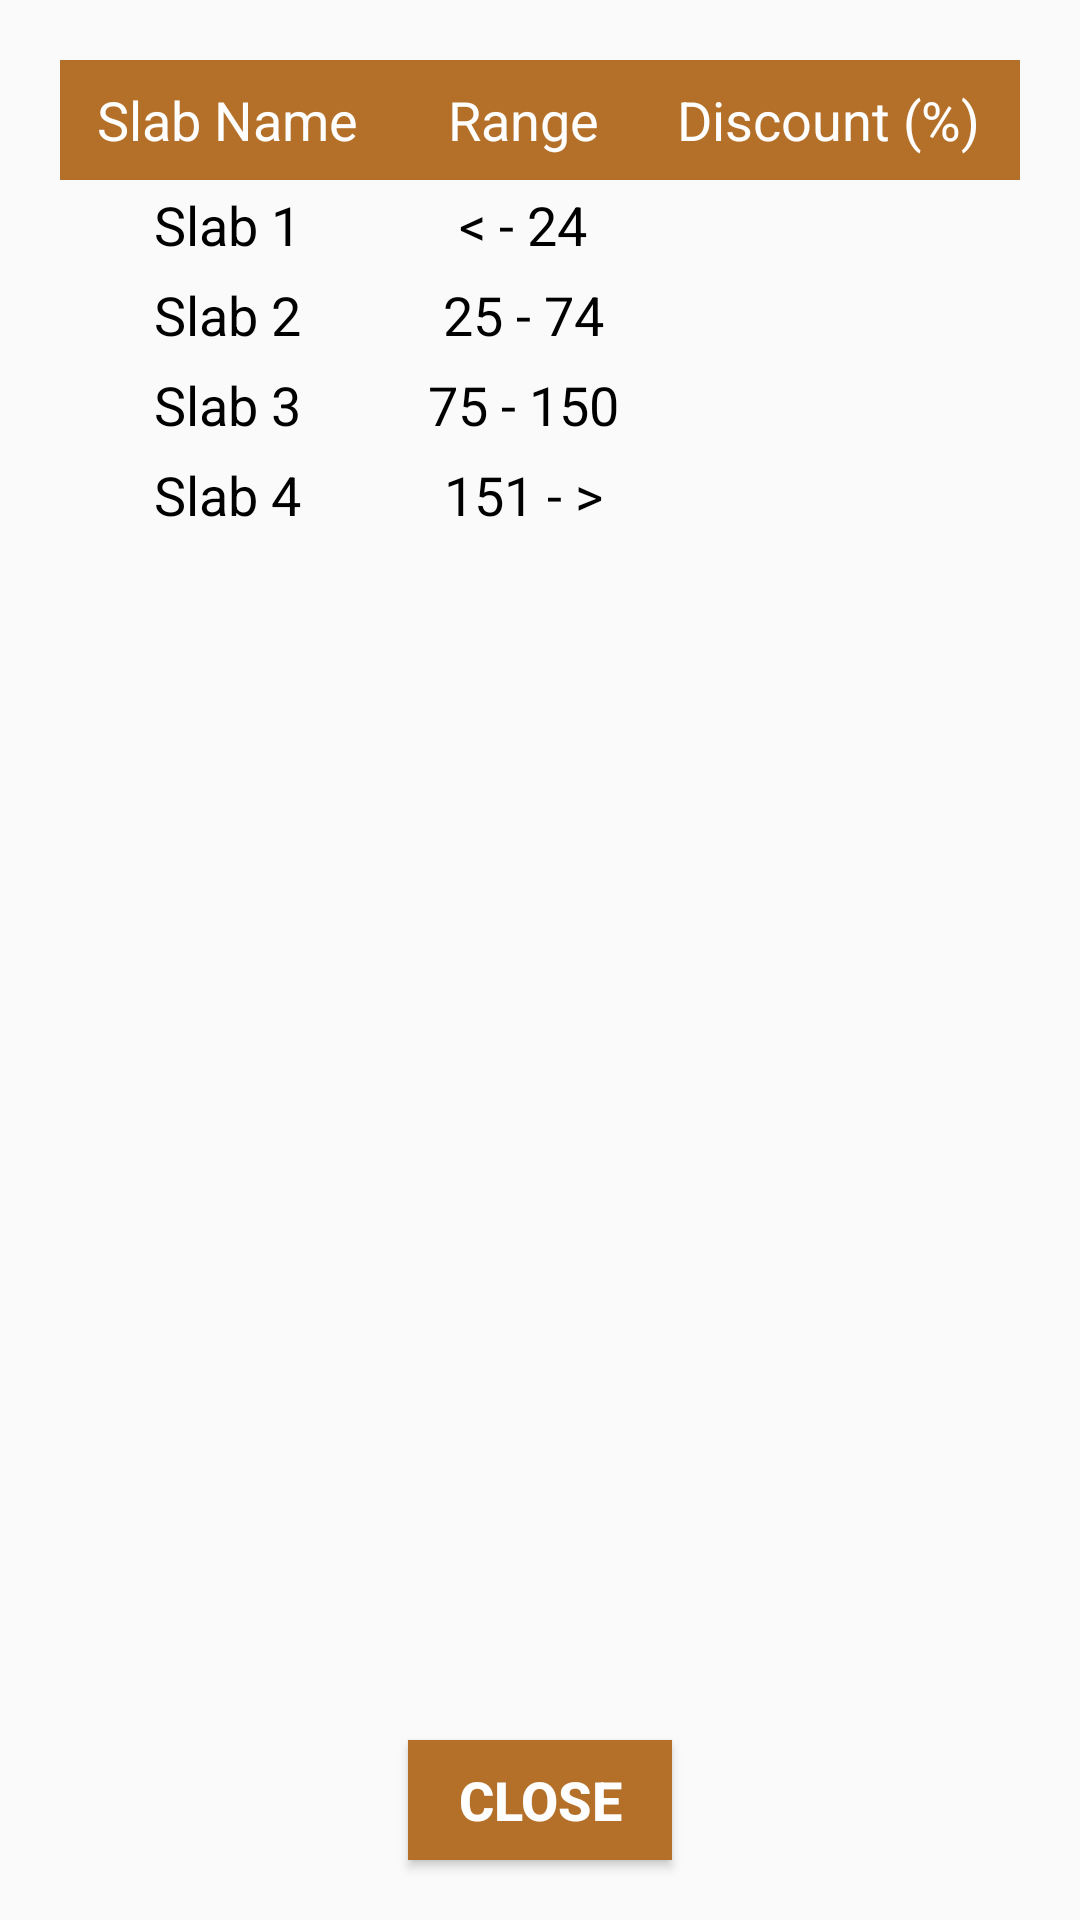

Reconstruct the res/layout file that produces this screen, plus the resources it refers to.
<!-- AndroidManifest.xml: application theme AppTheme -->
<!-- res/layout/dialog_purchase_discount_detail.xml -->
<?xml version="1.0" encoding="utf-8"?>
<LinearLayout xmlns:android="http://schemas.android.com/apk/res/android"
    android:orientation="vertical" android:layout_width="match_parent"
    android:layout_height="wrap_content">

    <LinearLayout
        android:layout_width="match_parent"
        android:layout_height="wrap_content"
        android:orientation="vertical"
        android:layout_margin="20dp">

        <LinearLayout
            android:layout_width="match_parent"
            android:layout_height="40dp"
            android:orientation="horizontal"
            android:background="@color/colorLayoutBackground"
            android:weightSum="3">

            <TextView
                android:layout_width="match_parent"
                android:layout_height="wrap_content"
                android:layout_weight="1"
                android:text="Slab Name"
                android:gravity="center_horizontal"
                android:textSize="@dimen/content_text_size"
                android:textColor="@color/white"
                android:layout_gravity="center"
                android:paddingLeft="5dp"/>

            <TextView
                android:layout_width="match_parent"
                android:layout_height="wrap_content"
                android:layout_weight="1.1"
                android:text="Range"
                android:gravity="center_horizontal"
                android:textSize="@dimen/content_text_size"
                android:paddingLeft="10dp"
                android:textColor="@color/white"
                android:layout_gravity="center" />

            <TextView
                android:layout_width="match_parent"
                android:layout_height="wrap_content"
                android:layout_weight="0.9"
                android:text="Discount (%)"
                android:gravity="center_horizontal"
                android:textSize="@dimen/content_text_size"
                android:textColor="@color/white"
                android:layout_gravity="center" />

        </LinearLayout>

        <LinearLayout
            android:layout_width="match_parent"
            android:layout_height="30dp"
            android:orientation="horizontal"
            android:weightSum="3">

            <TextView
                android:layout_width="match_parent"
                android:layout_height="wrap_content"
                android:layout_weight="1"
                android:text="Slab 1"
                android:textSize="@dimen/content_text_size"
                android:textColor="@color/colorBlack"
                android:layout_gravity="center"
                android:gravity="center_horizontal"
                android:paddingLeft="5dp"/>

            <TextView
                android:layout_width="match_parent"
                android:layout_height="wrap_content"
                android:layout_weight="1.1"
                android:text="&lt; - 24"
                android:textSize="@dimen/content_text_size"
                android:paddingLeft="10dp"
                android:gravity="center_horizontal"
                android:textColor="@color/colorBlack"
                android:layout_gravity="center" />

            <TextView
                android:id="@+id/txtDiscountSlab1"
                android:layout_width="match_parent"
                android:layout_height="wrap_content"
                android:layout_weight="0.9"
                android:text=""
                android:paddingLeft="10dp"
                android:textSize="@dimen/content_text_size"
                android:gravity="center_horizontal"
                android:textColor="@color/colorBlack"
                android:layout_gravity="center" />

        </LinearLayout>

        <LinearLayout
            android:layout_width="match_parent"
            android:layout_height="30dp"
            android:orientation="horizontal"
            android:weightSum="3">

            <TextView
                android:layout_width="match_parent"
                android:layout_height="wrap_content"
                android:layout_weight="1"
                android:text="Slab 2"
                android:textSize="@dimen/content_text_size"
                android:textColor="@color/colorBlack"
                android:layout_gravity="center"
                android:gravity="center_horizontal"
                android:paddingLeft="5dp"/>

            <TextView
                android:layout_width="match_parent"
                android:layout_height="wrap_content"
                android:layout_weight="1.1"
                android:text="25 - 74"
                android:textSize="@dimen/content_text_size"
                android:paddingLeft="10dp"
                android:gravity="center_horizontal"
                android:textColor="@color/colorBlack"
                android:layout_gravity="center" />

            <TextView
                android:id="@+id/txtDiscountSlab2"
                android:layout_width="match_parent"
                android:layout_height="wrap_content"
                android:layout_weight="0.9"
                android:text=""
                android:paddingLeft="10dp"
                android:textSize="@dimen/content_text_size"
                android:gravity="center_horizontal"
                android:textColor="@color/colorBlack"
                android:layout_gravity="center" />

        </LinearLayout>

        <LinearLayout
            android:layout_width="match_parent"
            android:layout_height="30dp"
            android:orientation="horizontal"
            android:weightSum="3">

            <TextView
                android:layout_width="match_parent"
                android:layout_height="wrap_content"
                android:layout_weight="1"
                android:text="Slab 3"
                android:textSize="@dimen/content_text_size"
                android:textColor="@color/colorBlack"
                android:layout_gravity="center"
                android:gravity="center_horizontal"
                android:paddingLeft="5dp"/>

            <TextView
                android:layout_width="match_parent"
                android:layout_height="wrap_content"
                android:layout_weight="1.1"
                android:text="75 - 150"
                android:textSize="@dimen/content_text_size"
                android:paddingLeft="10dp"
                android:gravity="center_horizontal"
                android:textColor="@color/colorBlack"
                android:layout_gravity="center" />

            <TextView
                android:id="@+id/txtDiscountSlab3"
                android:layout_width="match_parent"
                android:layout_height="wrap_content"
                android:layout_weight="0.9"
                android:text=""
                android:paddingLeft="10dp"
                android:textSize="@dimen/content_text_size"
                android:gravity="center_horizontal"
                android:textColor="@color/colorBlack"
                android:layout_gravity="center" />

        </LinearLayout>

        <LinearLayout
            android:layout_width="match_parent"
            android:layout_height="30dp"
            android:orientation="horizontal"
            android:weightSum="3">

            <TextView
                android:layout_width="match_parent"
                android:layout_height="wrap_content"
                android:layout_weight="1"
                android:text="Slab 4"
                android:textSize="@dimen/content_text_size"
                android:textColor="@color/colorBlack"
                android:layout_gravity="center"
                android:gravity="center_horizontal"
                android:paddingLeft="5dp"/>

            <TextView
                android:layout_width="match_parent"
                android:layout_height="wrap_content"
                android:layout_weight="1.1"
                android:text="151 - &gt;"
                android:gravity="center_horizontal"
                android:textSize="@dimen/content_text_size"
                android:paddingLeft="10dp"
                android:textColor="@color/colorBlack"
                android:layout_gravity="center" />

            <TextView
                android:id="@+id/txtDiscountSlab4"
                android:layout_width="match_parent"
                android:layout_height="wrap_content"
                android:layout_weight="0.9"
                android:text=""
                android:paddingLeft="10dp"
                android:textSize="@dimen/content_text_size"
                android:gravity="center_horizontal"
                android:textColor="@color/colorBlack"
                android:layout_gravity="center" />

        </LinearLayout>

    </LinearLayout>

    <TextView
        android:id="@+id/txtDiscount"
        android:layout_width="match_parent"
        android:layout_height="wrap_content"
        android:layout_weight="1"
        android:textStyle="bold"
        android:text=""
        android:textSize="@dimen/content_text_size"
        android:layout_marginLeft="15dp"
        android:layout_marginBottom="20dp"
        android:textColor="@color/colorBlack"
        android:layout_gravity="center" />

    <Button
        android:id="@+id/btnDiscountClose"
        android:layout_width="wrap_content"
        android:layout_height="40dp"
        android:text="Close"
        android:textSize="@dimen/content_text_size"
        android:textStyle="bold"
        android:textColor="@color/white"
        android:background="@color/colorLayoutBackground"
        android:layout_gravity="center"
        android:layout_marginBottom="20dp"/>

</LinearLayout>
<!-- resources referenced by this layout -->
<resources>
  <color name="colorBlack">#000000</color>
  <color name="colorLayoutBackground">#b47028</color>
  <color name="white">#FEFEFE</color>
  <dimen name="content_text_size">18dp</dimen>
  <style name="AppTheme" parent="Theme.AppCompat.Light.DarkActionBar">
          
          <item name="colorPrimary">@color/colorPrimary</item>
          <item name="colorPrimaryDark">@color/colorPrimaryDark</item>
          <item name="colorAccent">@color/colorPrimary</item>
          <item name="android:actionBarStyle">@style/ActionButtonStyle</item>
          <item name="android:windowFullscreen">false</item>
          <item name="android:windowContentOverlay">@null</item>
      </style>
  <color name="colorPrimary">#b47028</color>
  <color name="colorPrimaryDark">#b47028</color>
  <style name="ActionButtonStyle" parent="@android:style/Widget.Holo.Light.ActionButton">
          <item name="android:minWidth">0dip</item>
          <item name="android:paddingLeft">0dip</item>
          <item name="android:paddingRight">0dip</item>
      </style>
</resources>
